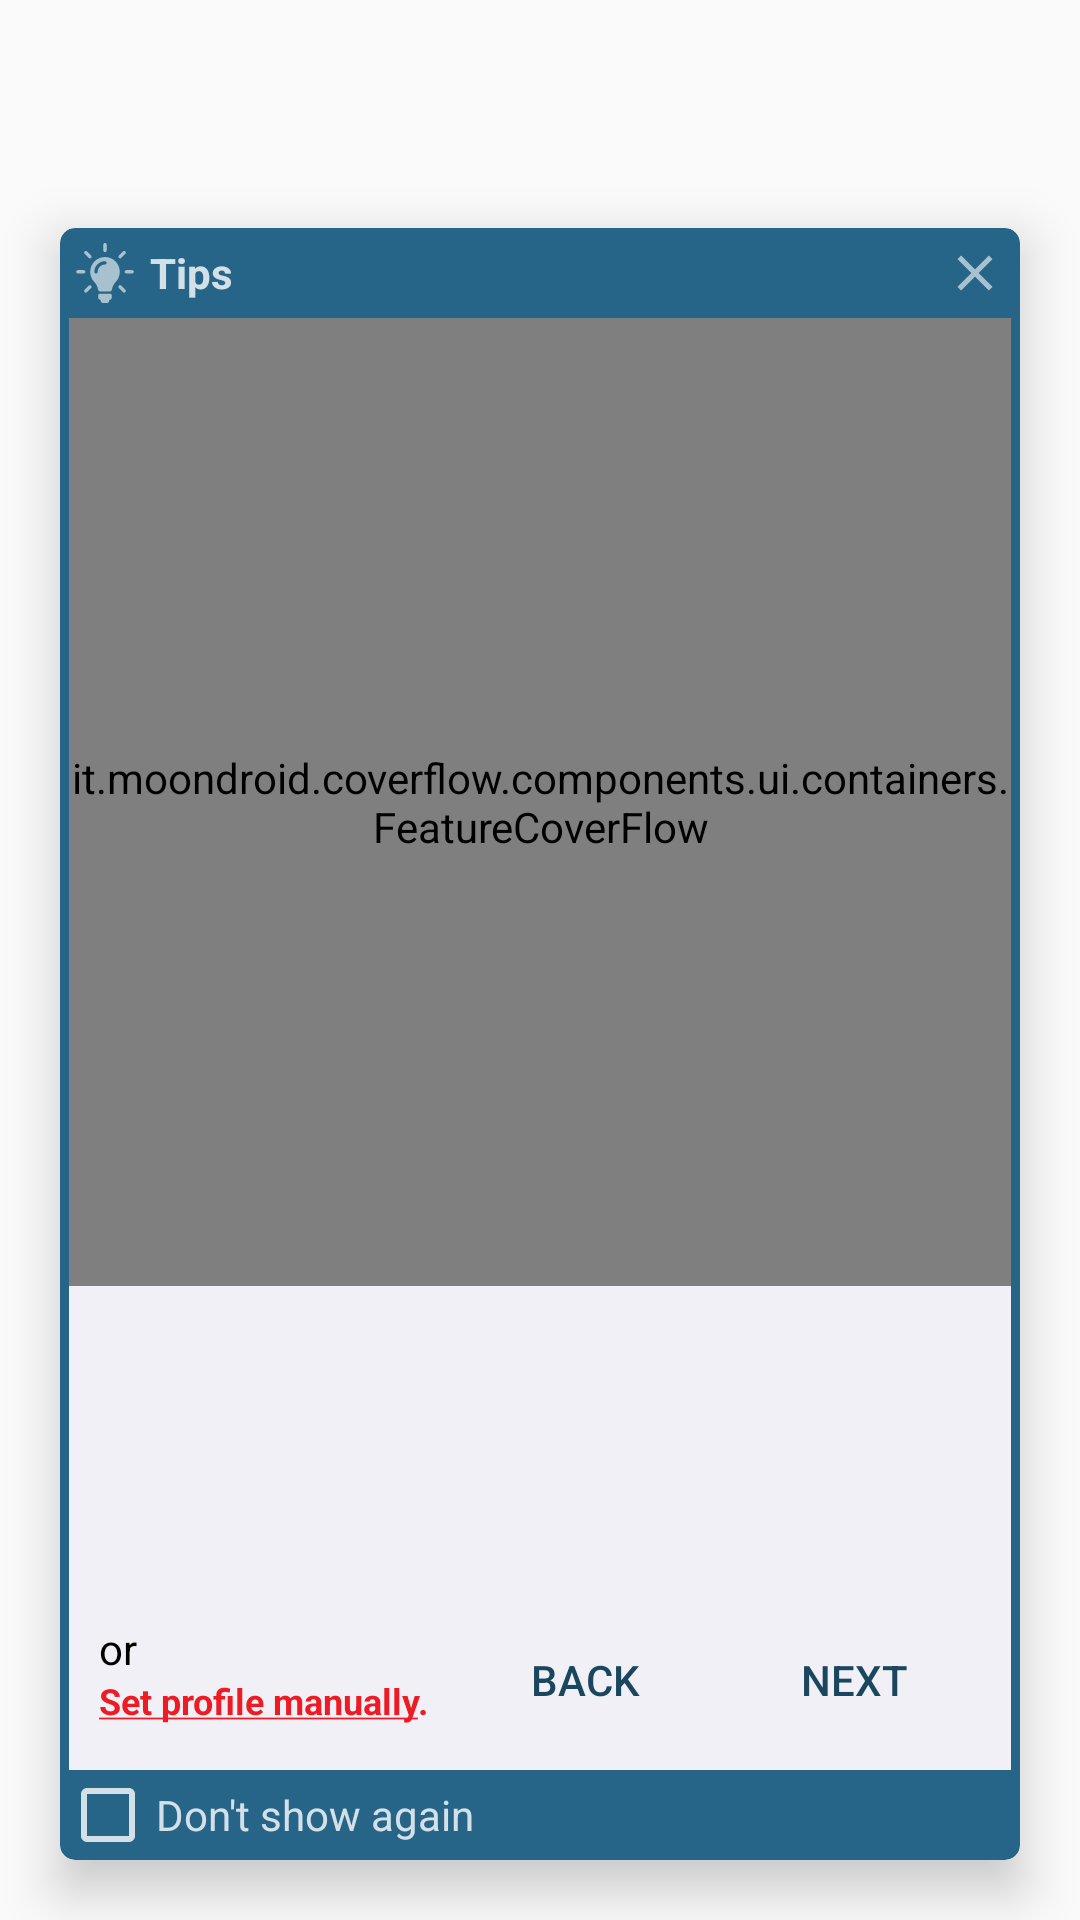

Write the Android layout XML for this screen, with the resource values it uses.
<!-- AndroidManifest.xml: application theme AppTheme -->
<!-- res/layout/tip_container.xml -->
<?xml version="1.0" encoding="utf-8"?>
<RelativeLayout xmlns:android="http://schemas.android.com/apk/res/android"
    xmlns:app="http://schemas.android.com/apk/res-auto"
    xmlns:coverflow="http://schemas.android.com/tools"
    android:id="@+id/backGround"
    android:layout_width="match_parent"
    android:layout_height="match_parent"
    android:background="@android:color/transparent">

    <FrameLayout
        android:layout_width="match_parent"
        android:layout_height="match_parent"
        android:layout_marginTop="?attr/actionBarSize">

        <androidx.cardview.widget.CardView
            android:id="@+id/cardView"
            android:layout_width="wrap_content"
            android:layout_height="wrap_content"
            android:onClick="empty"
            android:layout_margin="20dp"
            app:cardBackgroundColor="@color/colorPrimary"
            app:cardCornerRadius="5dp"
            app:cardElevation="10dp">

            <LinearLayout
                android:layout_width="match_parent"
                android:layout_height="30dp"
                android:orientation="horizontal">

                <ImageView
                    android:layout_width="30dp"
                    android:layout_height="30dp"
                    android:alpha="0.6"
                    android:padding="5dp"
                    android:scaleType="fitXY"
                    android:src="@drawable/light_bulb__1_" />

                <TextView
                    android:layout_width="0dp"
                    android:layout_height="wrap_content"
                    android:layout_gravity="center"
                    android:layout_weight="1"
                    android:alpha="0.8"
                    android:text="Tips"
                    android:textColor="#FFFFFF"
                    android:textSize="14sp"
                    android:textStyle="bold" />

                <ImageButton
                    android:id="@+id/closeTip"
                    android:layout_width="30dp"
                    android:layout_height="30dp"
                    android:alpha="0.6"
                    android:background="@drawable/ripple_effect_rec_no_background"
                    android:padding="5dp"
                    android:scaleType="fitXY"
                    android:src="@drawable/ic_close_white_24dp" />


            </LinearLayout>

            <LinearLayout
                android:layout_width="match_parent"
                android:layout_height="30dp"
                android:layout_gravity="bottom"
                android:orientation="horizontal">

                <CheckBox
                    android:id="@+id/checkBox"
                    android:layout_width="0dp"
                    android:layout_height="match_parent"
                    android:layout_gravity="center"
                    android:layout_weight="1"
                    android:alpha="0.8"
                    android:buttonTint="#FFFFFF"
                    android:gravity="center_vertical"
                    android:text="Don't show again"
                    android:textColor="#FFFFFF" />


            </LinearLayout>

            <FrameLayout
                android:layout_width="match_parent"
                android:layout_height="match_parent"
                android:layout_marginLeft="3dp"
                android:layout_marginTop="30dp"
                android:layout_marginRight="3dp"
                android:layout_marginBottom="30dp"
                android:background="@color/backGroundColour" />

            <LinearLayout
                android:id="@+id/Container"
                android:layout_width="match_parent"
                android:layout_height="match_parent"
                android:layout_marginLeft="3dp"
                android:layout_marginTop="30dp"
                android:layout_marginRight="3dp"
                android:layout_marginBottom="30dp"
                android:background="@color/backGroundColour"
                android:orientation="vertical">

                <it.moondroid.coverflow.components.ui.containers.FeatureCoverFlow
                    android:id="@+id/coverflow"
                    android:layout_width="match_parent"
                    android:layout_height="0dp"
                    android:layout_weight="2" />

                <RelativeLayout
                    android:layout_width="match_parent"
                    android:layout_height="0dp"
                    android:layout_weight="1">

                    <TextView
                        android:id="@+id/pageNumber"
                        android:layout_width="wrap_content"
                        android:layout_height="wrap_content"
                        android:layout_centerHorizontal="true"
                        android:textColor="#000000"
                        android:textSize="14sp" />

                    <ScrollView
                        android:layout_width="match_parent"
                        android:layout_height="match_parent"
                        android:layout_above="@+id/bottom"
                        android:layout_marginStart="20dp"
                        android:layout_marginTop="30dp"
                        android:layout_marginEnd="20dp">

                        <TextView
                            android:id="@+id/pageDes"
                            android:layout_width="match_parent"
                            android:layout_height="wrap_content"
                            android:gravity="center_horizontal"
                            android:textColor="@color/colorPrimaryDark"
                            android:textStyle="bold" />
                    </ScrollView>

                    <LinearLayout
                        android:id="@+id/bottom"
                        android:layout_width="match_parent"
                        android:layout_height="40dp"
                        android:layout_alignParentBottom="true"
                        android:layout_margin="10dp"
                        android:orientation="horizontal">

                        <LinearLayout
                            android:layout_width="wrap_content"
                            android:layout_height="35dp"
                            android:orientation="vertical">

                            <TextView
                                android:layout_width="wrap_content"
                                android:layout_height="0dp"
                                android:layout_weight="1"
                                android:text="or"
                                android:textColor="#000000"
                                android:textSize="14sp" />

                            <TextView
                                android:id="@+id/Manually"
                                android:layout_width="wrap_content"
                                android:layout_height="0dp"
                                android:layout_weight="1"
                                android:layout_marginEnd="5dp"
                                android:gravity="bottom"
                                android:background="@drawable/ripple_effect_rec_no_background"
                                android:text="@string/manually"
                                android:textColor="@color/mmuColourSecondary"
                                android:textSize="12sp"
                                android:textStyle="bold" />
                        </LinearLayout>

                        <Button
                            android:id="@+id/back"
                            android:layout_width="0dp"
                            android:layout_height="30dp"
                            android:layout_gravity="center"
                            android:layout_weight="1"
                            android:layout_marginStart="5dp"
                            android:layout_marginEnd="5dp"
                            android:background="@drawable/tip_button"
                            android:text="back"
                            android:textColor="@color/colorPrimaryDark" />

                        <Button
                            android:id="@+id/next"
                            android:layout_width="0dp"
                            android:layout_height="30dp"
                            android:layout_gravity="center"
                            android:layout_weight="1"
                            android:background="@drawable/tip_button"
                            android:text="Next"
                            android:textColor="@color/colorPrimaryDark" />
                    </LinearLayout>
                </RelativeLayout>
            </LinearLayout>
        </androidx.cardview.widget.CardView>
    </FrameLayout>
</RelativeLayout>
<!-- resources referenced by this layout -->
<resources>
  <color name="backGroundColour">#F0F0F6</color>
  <color name="colorPrimary">#276588</color>
  <color name="colorPrimaryDark">#1B475E</color>
  <color name="mmuColourSecondary">#ed1c24</color>
  <!-- drawable ic_close_white_24dp (drawable) -->
  <vector xmlns:android="http://schemas.android.com/apk/res/android"
      android:width="24dp"
          android:height="24dp"
          android:viewportWidth="24.0"
          android:viewportHeight="24.0">
      <path
          android:fillColor="#FFFFFF"
          android:pathData="M19,6.41L17.59,5 12,10.59 6.41,5 5,6.41 10.59,12 5,17.59 6.41,19 12,13.41 17.59,19 19,17.59 13.41,12z"/>
  </vector>
  <!-- drawable light_bulb__1_ (drawable) -->
  <?xml version="1.0" encoding="utf-8"?>
  <vector xmlns:android="http://schemas.android.com/apk/res/android"
      android:width="486dp"
      android:height="486dp"
      android:viewportWidth="486"
      android:viewportHeight="486">
  
      <path
          android:fillColor="#FFFFFF"
          android:pathData="M298.4,424.7v14.2c0,11.3-8.3,20.7-19.1,22.3l-3.5,12.9c-1.9,7-8.2,11.9-15.5,11.9h-34.7 c-7.3,0-13.6-4.9-15.5-11.9l-3.4-12.9c-10.9-1.7-19.2-11-19.2-22.4v-14.2c0-7.6,6.1-13.7,13.7-13.7h83.5 C292.3,411,298.4,417.1,298.4,424.7z M362.7,233.3c0,32.3-12.8,61.6-33.6,83.1c-15.8,16.4-26,37.3-29.4,59.6 c-1.5,9.6-9.8,16.7-19.6,16.7h-74.3c-9.7,0-18.1-7-19.5-16.6c-3.5-22.3-13.8-43.5-29.6-59.8c-20.4-21.2-33.1-50-33.4-81.7 c-0.7-66.6,52.3-120.5,118.9-121C308.7,113.1,362.7,166.9,362.7,233.3z M256.5,160.8c0-7.4-6-13.5-13.5-13.5 c-47.6,0-86.4,38.7-86.4,86.4c0,7.4,6,13.5,13.5,13.5c7.4,0,13.5-6,13.5-13.5c0-32.8,26.7-59.4,59.4-59.4 C250.5,174.3,256.5,168.3,256.5,160.8z M243,74.3c7.4,0,13.5-6,13.5-13.5V13.5c0-7.4-6-13.5-13.5-13.5s-13.5,6-13.5,13.5v47.3 C229.5,68.3,235.6,74.3,243,74.3z M84.1,233.2c0-7.4-6-13.5-13.5-13.5H23.3c-7.4,0-13.5,6-13.5,13.5c0,7.4,6,13.5,13.5,13.5h47.3 C78.1,246.7,84.1,240.7,84.1,233.2z M462.7,219.7h-47.3c-7.4,0-13.5,6-13.5,13.5c0,7.4,6,13.5,13.5,13.5h47.3 c7.4,0,13.5-6,13.5-13.5C476.2,225.8,470.2,219.7,462.7,219.7z M111.6,345.6l-33.5,33.5c-5.3,5.3-5.3,13.8,0,19.1 c2.6,2.6,6.1,3.9,9.5,3.9s6.9-1.3,9.5-3.9l33.5-33.5c5.3-5.3,5.3-13.8,0-19.1C125.4,340.3,116.8,340.3,111.6,345.6z M364.9,124.8 c3.4,0,6.9-1.3,9.5-3.9l33.5-33.5c5.3-5.3,5.3-13.8,0-19.1c-5.3-5.3-13.8-5.3-19.1,0l-33.5,33.5c-5.3,5.3-5.3,13.8,0,19.1 C358,123.5,361.4,124.8,364.9,124.8z M111.6,120.8c2.6,2.6,6.1,3.9,9.5,3.9s6.9-1.3,9.5-3.9c5.3-5.3,5.3-13.8,0-19.1L97.1,68.2 c-5.3-5.3-13.8-5.3-19.1,0c-5.3,5.3-5.3,13.8,0,19.1L111.6,120.8z M374.4,345.6c-5.3-5.3-13.8-5.3-19.1,0c-5.3,5.3-5.3,13.8,0,19.1 l33.5,33.5c2.6,2.6,6.1,3.9,9.5,3.9s6.9-1.3,9.5-3.9c5.3-5.3,5.3-13.8,0-19.1L374.4,345.6z" />
  </vector>
  <string name="manually"><u>Set profile manually</u>.</string>
  <style name="AppTheme" parent="Theme.AppCompat.Light.DarkActionBar">
          
          <item name="android:textColor">@color/colorPrimaryDark</item>
          <item name="android:itemBackground">@color/white</item>
          <item name="colorPrimary">@color/colorPrimary</item>
          <item name="colorPrimaryDark">@color/colorPrimaryDark</item>
          <item name="colorAccent">@color/colorAccent</item>
          <item name="android:popupBackground">@android:color/transparent</item>
          <item name="bottomSheetDialogTheme">@style/AppBottomSheetDialogTheme</item>
      </style>
  <color name="white">#FFFFFF</color>
  <color name="colorAccent">#ed1c24</color>
  <style name="AppBottomSheetDialogTheme" parent="Theme.Design.Light.BottomSheetDialog">
          <item name="bottomSheetStyle">@style/AppModalStyle</item>
      </style>
  <style name="AppModalStyle" parent="Widget.Design.BottomSheet.Modal">
          <item name="android:background">@drawable/rounded_dialog</item>
      </style>
</resources>
